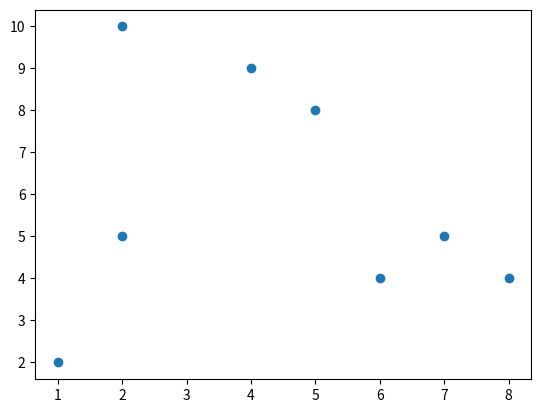

The matplotlib source for this figure:
import matplotlib.pyplot as plt
import numpy as np

xpoints = np.array([2, 2, 8, 5, 7, 6, 1, 4])
ypoints = np.array([10, 5, 4, 8, 5, 4, 2, 9])

plt.plot(xpoints, ypoints, 'o')
plt.show()
